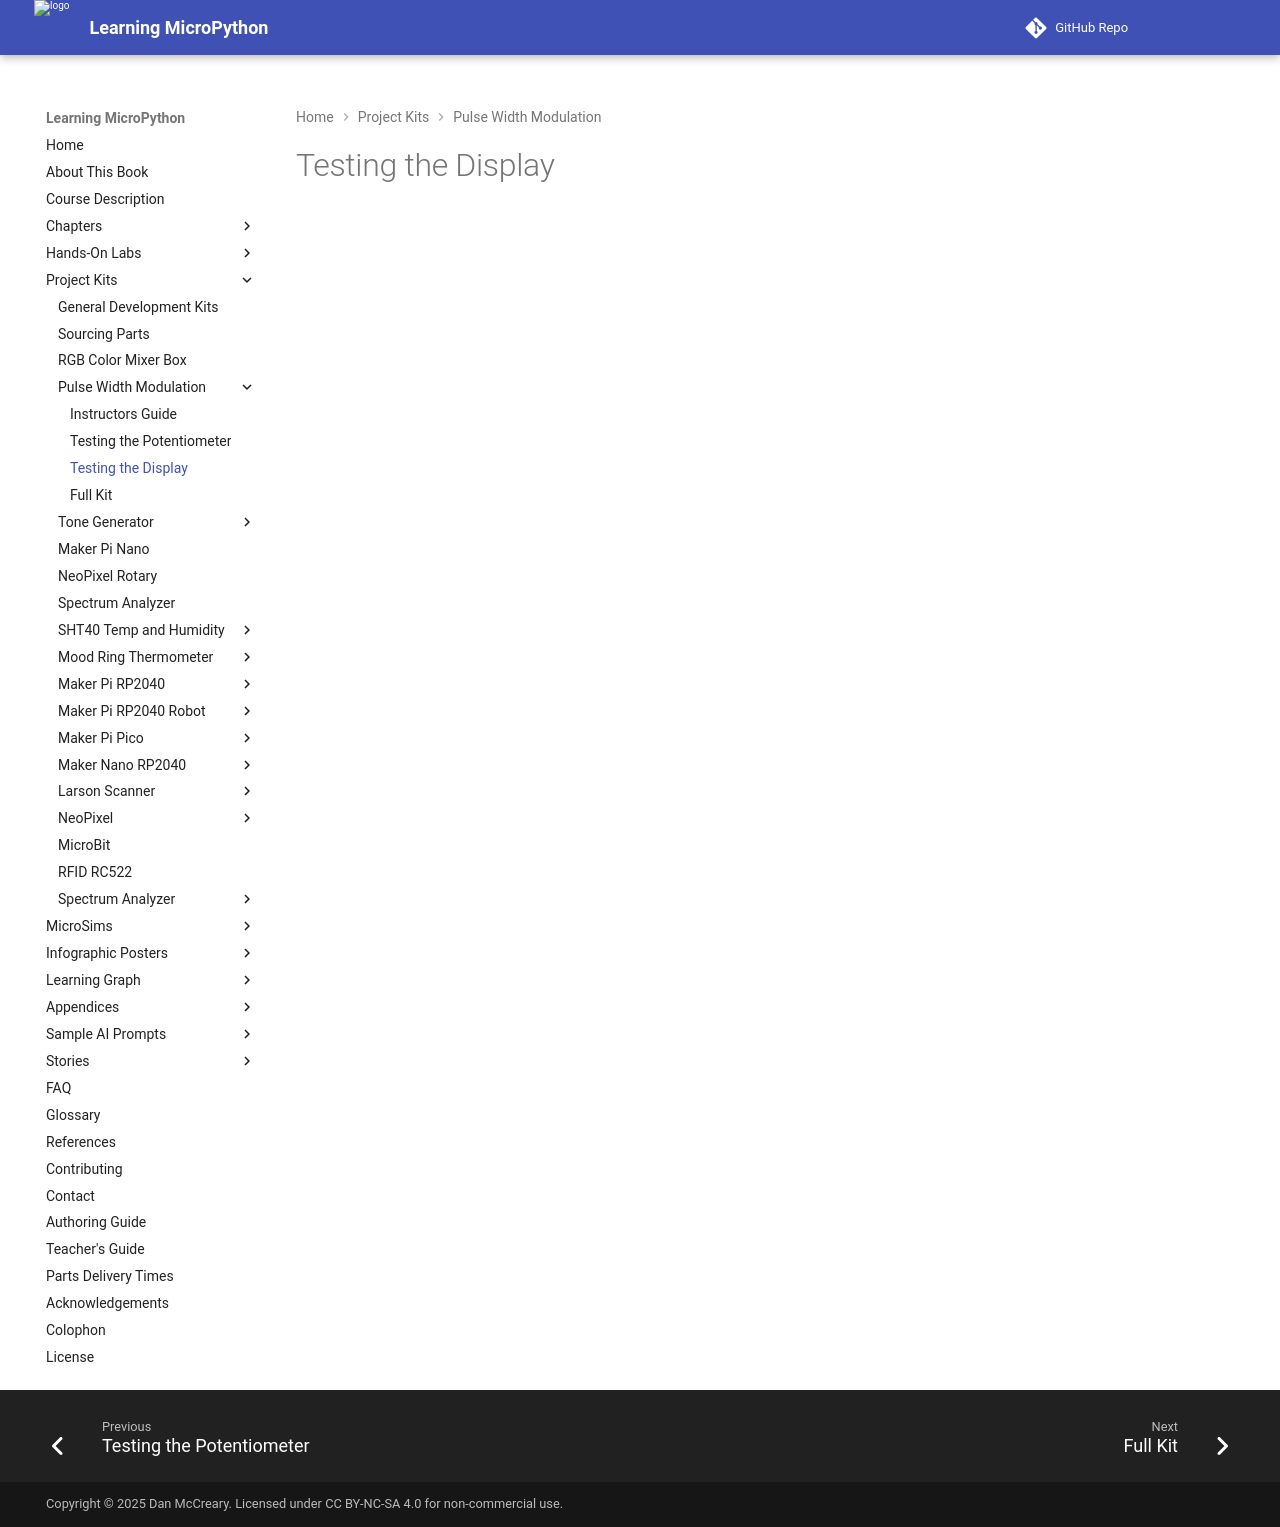

repository: dmccreary/learning-micropython · page: kits/pwm/lab-02-display/index.html · generator: mkdocs

# Testing the Display
